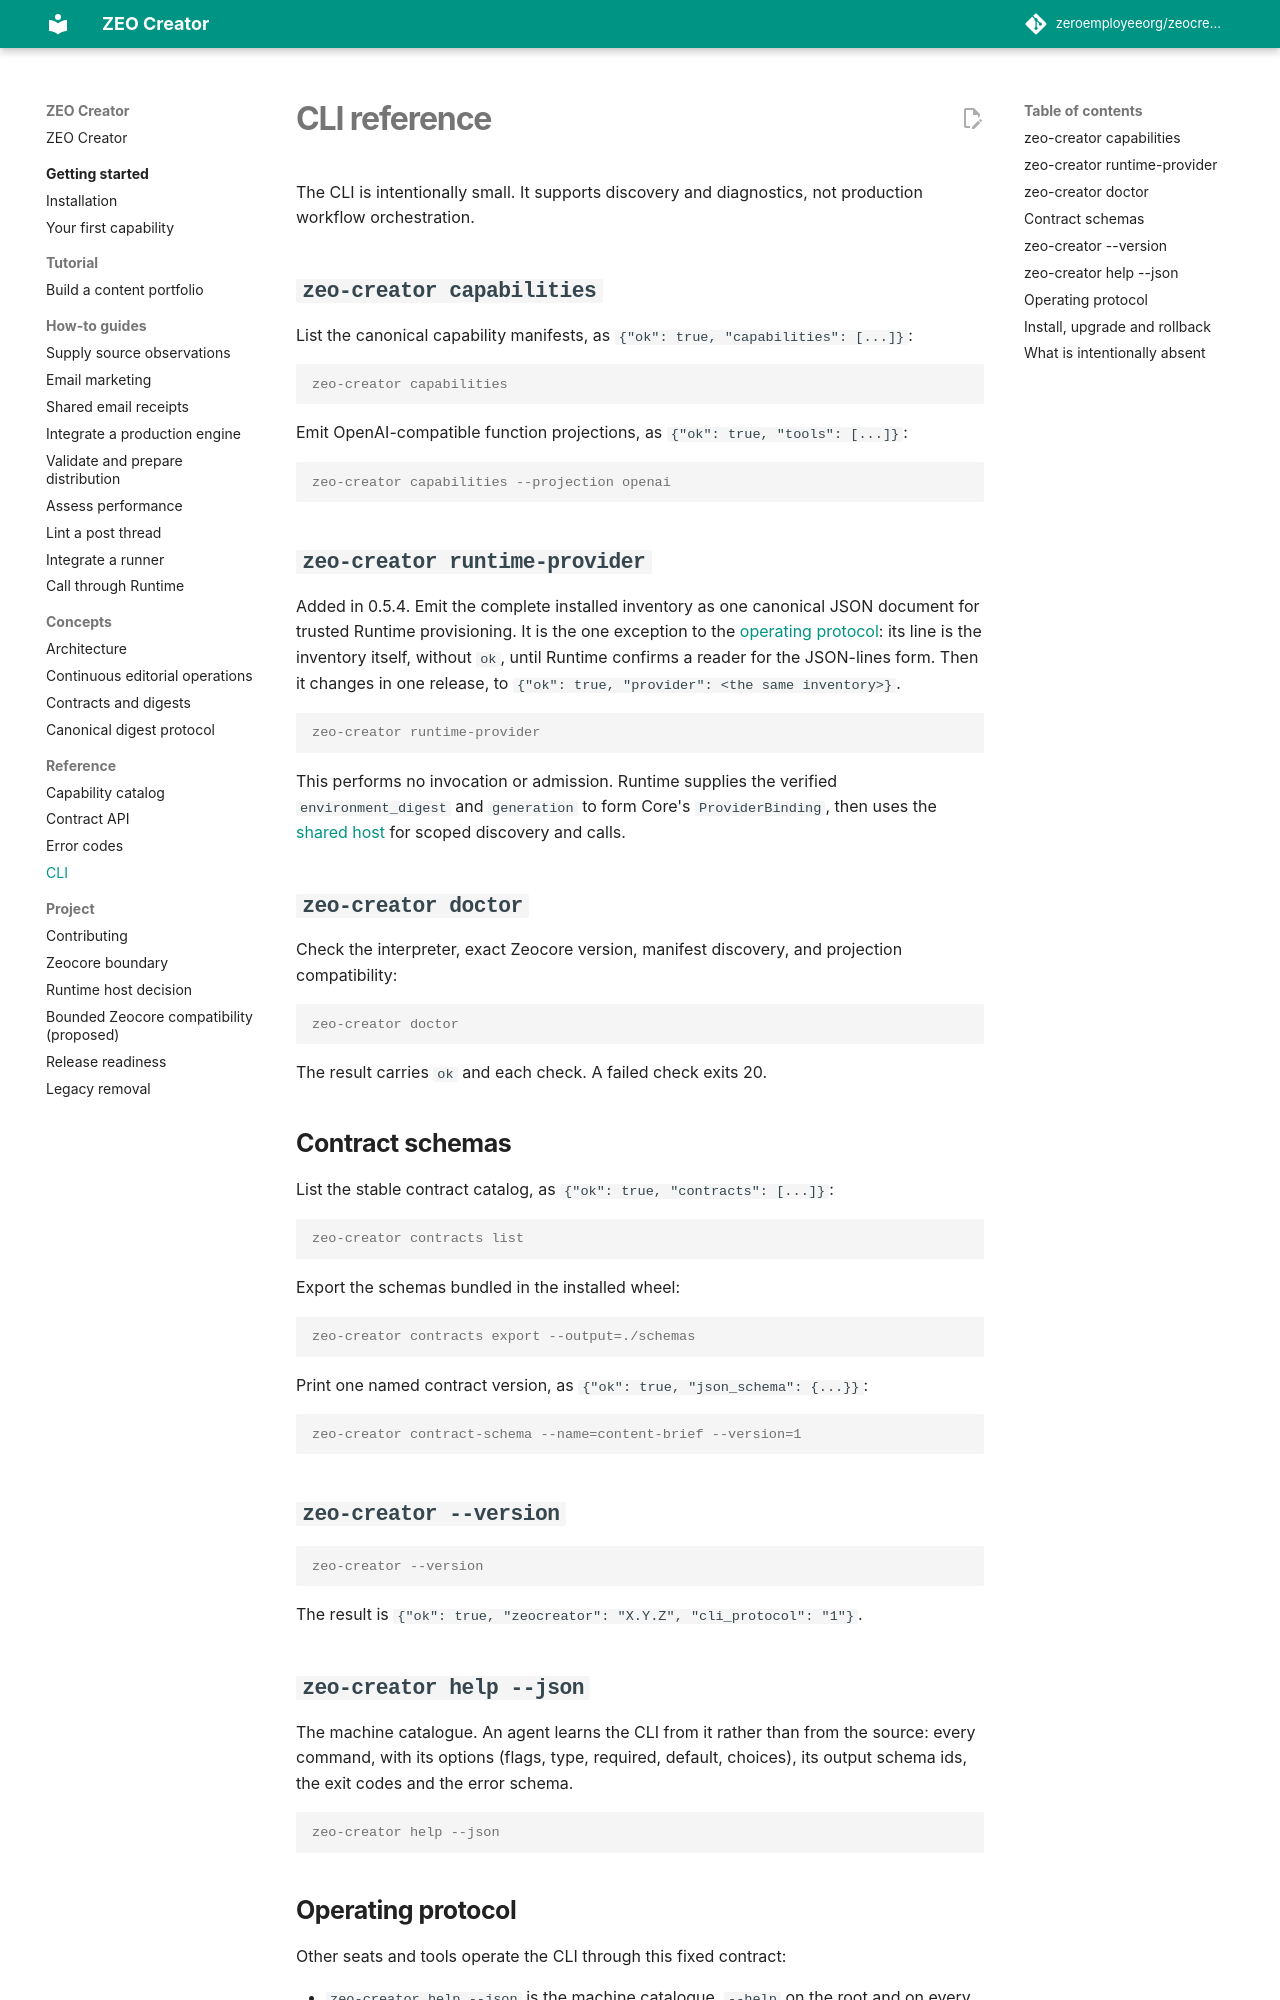

repository: zeroemployeeorg/zeocreator · page: reference/cli/index.html · generator: mkdocs

# CLI reference

The CLI is intentionally small. It supports discovery and diagnostics, not
production workflow orchestration.

## `zeo-creator capabilities`

List the complete capability catalog:

```console
zeo-creator capabilities
```

Emit canonical JSON:

```console
zeo-creator capabilities --json
```

Emit OpenAI-compatible function projections:

```console
zeo-creator capabilities --projection openai
```

## `zeo-creator runtime-provider`

Added in 0.5.4. Emit the complete installed inventory as
one canonical JSON document for trusted Runtime provisioning:

```console
zeo-creator runtime-provider
```

This performs no invocation or admission. Runtime supplies the verified
`environment_digest` and `generation` to form Core's `ProviderBinding`, then
uses the [shared host](../guides/runtime-host.md) for scoped discovery and calls.

## `zeo-creator doctor`

Check the interpreter, exact Zeocore version, manifest discovery, and projection
compatibility:

```console
zeo-creator doctor --json
```

## Contract schemas

List the stable contract catalog:

```console
zeo-creator contracts list --json
```

Export the schemas bundled in the installed wheel:

```console
zeo-creator contracts export --output=./schemas
```

Print one named contract version:

```console
zeo-creator contract-schema --name=content-brief --version=1
```

## `zeo-creator --version`

```console
zeo-creator --version
```
